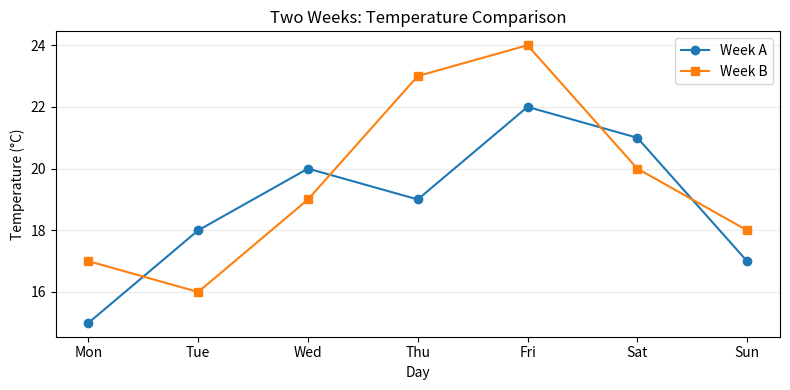

The matplotlib source for this figure: (Note: this script raises an exception after producing the figure.)
from pathlib import Path
import matplotlib
matplotlib.use("Agg")
import matplotlib.pyplot as plt

DAYS = ["Mon", "Tue", "Wed", "Thu", "Fri", "Sat", "Sun"]
WEEK_A = [15, 18, 20, 19, 22, 21, 17]
WEEK_B = [17, 16, 19, 23, 24, 20, 18]
fig, ax = plt.subplots(figsize=(8, 4))
ax.plot(DAYS, WEEK_A, marker="o", label="Week A")
ax.plot(DAYS, WEEK_B, marker="s", label="Week B")
ax.set(title="Two Weeks: Temperature Comparison", xlabel="Day", ylabel="Temperature (°C)")
ax.legend()
ax.grid(axis="y", alpha=0.25)
fig.tight_layout()
out = Path(__file__).resolve().parents[1] / "output" / "08_labels_and_legend.png"
out.parent.mkdir(parents=True, exist_ok=True)
fig.savefig(out, dpi=150)
plt.close(fig)
print("Series:", 2)
